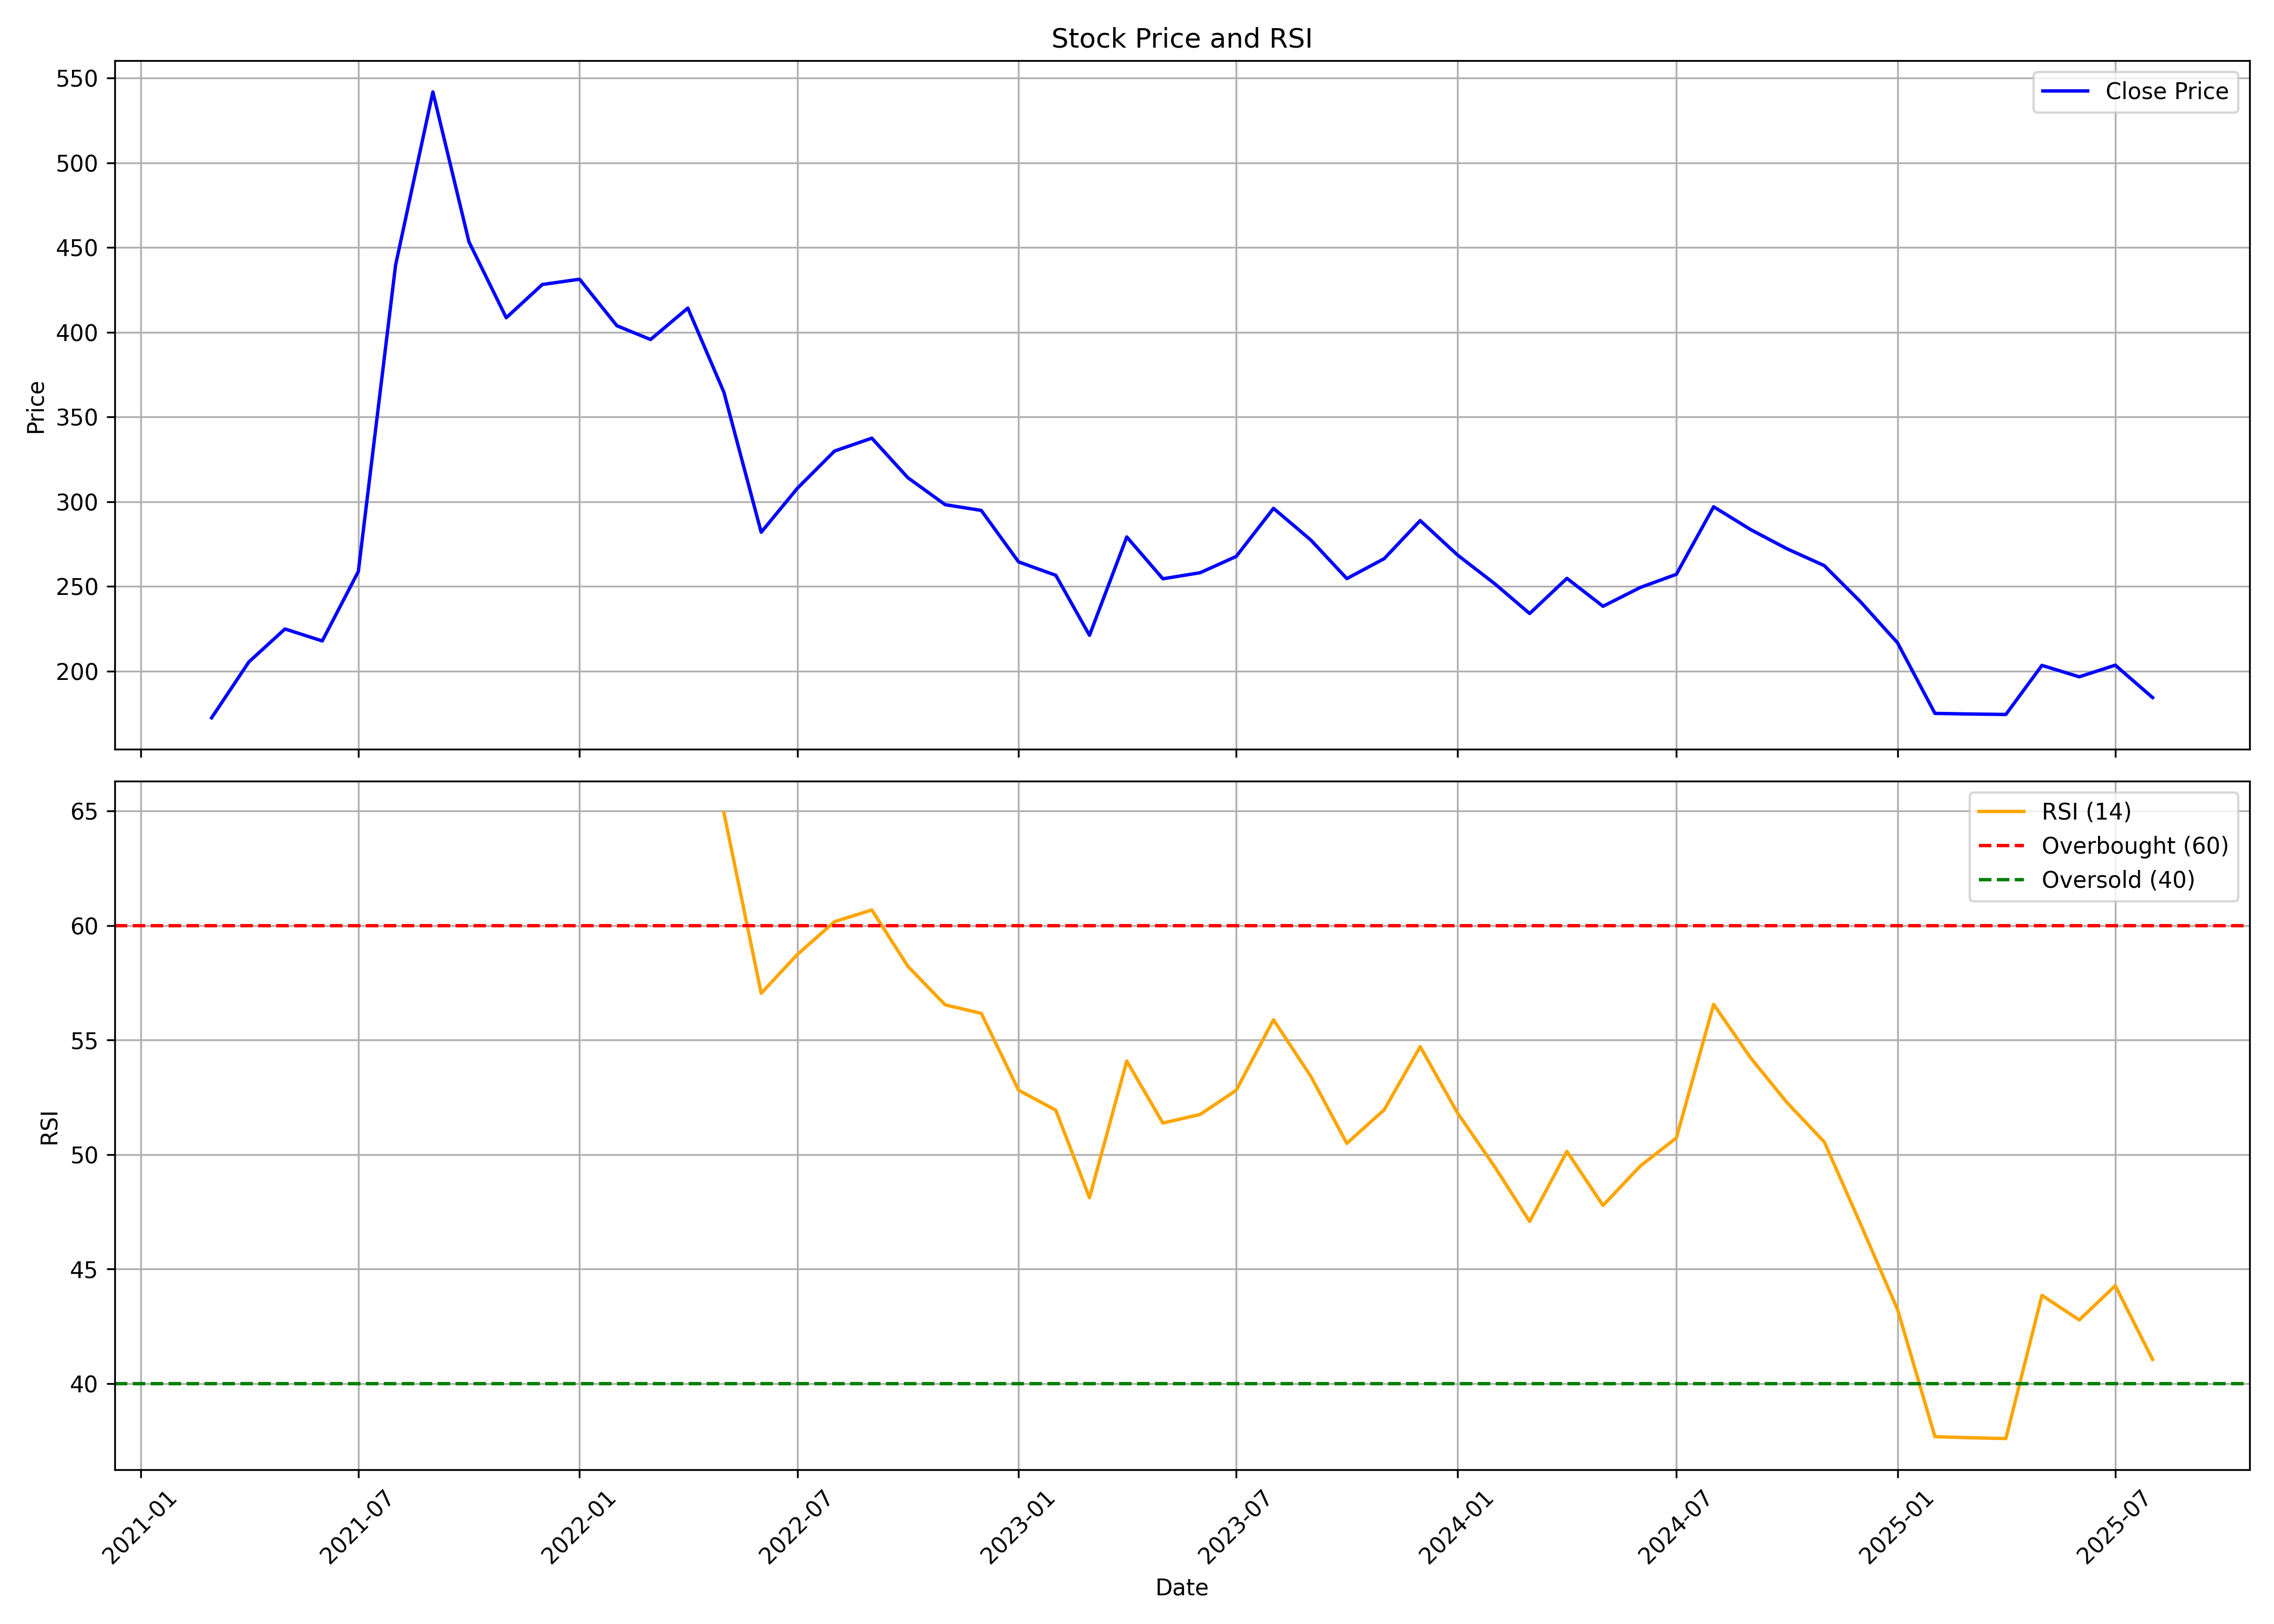

Source data for this figure (header and first rows):
, date, symbol, open, high, low, close, volume, rsi
0, 2021-03-01, LXCHEM, 153.8, 192.2, 141.7, 172.6, 110732342, 
1, 2021-04-01, LXCHEM, 174.8, 215.5, 169.5, 205.5, 69191697, 
2, 2021-05-01, LXCHEM, 203.1, 242, 202.8, 225, 65368563, 
3, 2021-06-01, LXCHEM, 226.4, 233.4, 210.3, 217.9, 38995096, 
4, 2021-07-01, LXCHEM, 219.5, 271.4, 218.6, 258.8, 61367346, 
5, 2021-08-01, LXCHEM, 261.5, 489.2, 259.3, 439.6, 173085218, 
6, 2021-09-01, LXCHEM, 444.8, 622.2, 439.9, 541.7, 89666750, 
7, 2021-10-01, LXCHEM, 545.9, 592.3, 418.5, 453.3, 40346161, 
8, 2021-11-01, LXCHEM, 455.7, 464.6, 392.5, 408.5, 21285284, 
9, 2021-12-01, LXCHEM, 421.1, 445.8, 381.9, 428.1, 11592802, 
10, 2022-01-01, LXCHEM, 428, 489.2, 393.3, 431.3, 13341071, 
11, 2022-02-01, LXCHEM, 440.9, 496.4, 367, 403.8, 15550460, 
12, 2022-03-01, LXCHEM, 403.8, 429.7, 388.4, 395.7, 10317881, 
13, 2022-04-01, LXCHEM, 397.2, 489.4, 396.4, 414.2, 26458977, 
14, 2022-05-01, LXCHEM, 414.2, 443.9, 288.7, 364.6, 16815928, 64.93
15, 2022-06-01, LXCHEM, 365.6, 376.1, 278.4, 282, 11401698, 57.04
16, 2022-07-01, LXCHEM, 280.4, 334.8, 271.7, 307.9, 46713834, 58.73
17, 2022-08-01, LXCHEM, 308.7, 352.4, 304.7, 329.9, 30005784, 60.17
18, 2022-09-01, LXCHEM, 327.6, 393.1, 323.3, 337.5, 42734671, 60.68
19, 2022-10-01, LXCHEM, 338.7, 345.7, 311.4, 314.2, 7781784, 58.22
20, 2022-11-01, LXCHEM, 315.8, 319, 285.1, 298.3, 11494381, 56.54
21, 2022-12-01, LXCHEM, 300, 318.8, 274.3, 294.9, 12602899, 56.17
22, 2023-01-01, LXCHEM, 294.9, 302, 256.9, 264.6, 6271634, 52.81
23, 2023-02-01, LXCHEM, 267.4, 286.8, 249.7, 256.6, 6225312, 51.94
24, 2023-03-01, LXCHEM, 259.2, 266.1, 219, 221.2, 11707658, 48.12
25, 2023-04-01, LXCHEM, 226.4, 299.5, 225, 279.3, 23205735, 54.08
26, 2023-05-01, LXCHEM, 279.3, 285.7, 241.4, 254.6, 10304413, 51.38
27, 2023-06-01, LXCHEM, 252.3, 275.8, 252.2, 258.1, 10368696, 51.75
28, 2023-07-01, LXCHEM, 260.7, 272.3, 244.3, 267.7, 14327117, 52.81
29, 2023-08-01, LXCHEM, 269.3, 306.3, 252.8, 296.1, 39723066, 55.89
30, 2023-09-01, LXCHEM, 296.6, 319.4, 274.7, 277.5, 20355827, 53.42
31, 2023-10-01, LXCHEM, 277.5, 304.5, 248.3, 254.7, 42051369, 50.49
32, 2023-11-01, LXCHEM, 256.7, 281.4, 250, 266.4, 10777727, 51.95
33, 2023-12-01, LXCHEM, 268.2, 301.2, 266, 288.9, 31822806, 54.71
34, 2024-01-01, LXCHEM, 288.9, 295.5, 262.4, 268.6, 14250422, 51.82
35, 2024-02-01, LXCHEM, 269.6, 274.2, 249.7, 251.6, 14312619, 49.46
36, 2024-03-01, LXCHEM, 254.3, 258, 220.7, 234.1, 29607052, 47.08
37, 2024-04-01, LXCHEM, 236.4, 265.1, 236.4, 254.8, 23026363, 50.14
38, 2024-05-01, LXCHEM, 254.8, 274.6, 223.9, 238.3, 21939610, 47.78
39, 2024-06-01, LXCHEM, 243.1, 269.9, 218.9, 249.4, 26972652, 49.5
40, 2024-07-01, LXCHEM, 250.7, 278.4, 241.8, 257.2, 35950504, 50.73
41, 2024-08-01, LXCHEM, 257.9, 309.2, 239.4, 297.1, 87278742, 56.56
42, 2024-09-01, LXCHEM, 299.1, 324.7, 281.5, 283.5, 55960905, 54.21
43, 2024-10-01, LXCHEM, 282.3, 293.2, 240.4, 272.3, 28469549, 52.27
44, 2024-11-01, LXCHEM, 272.3, 283.3, 244.6, 262.3, 10122399, 50.55
45, 2024-12-01, LXCHEM, 262.6, 279.2, 236.2, 241.1, 11255619, 46.99
46, 2025-01-01, LXCHEM, 241.4, 247.1, 207.9, 216.7, 21103786, 43.22
47, 2025-02-01, LXCHEM, 217.5, 224.3, 173.6, 175.2, 10810571, 37.68
48, 2025-03-01, LXCHEM, 175.6, 190.2, 164.9, 174.8, 15614140, 37.63
49, 2025-04-01, LXCHEM, 175.3, 187.7, 159.8, 174.5, 13941153, 37.6
50, 2025-05-01, LXCHEM, 174.5, 205.7, 164.6, 203.5, 21750722, 43.85
51, 2025-06-01, LXCHEM, 202.8, 218.4, 187.7, 196.7, 16741033, 42.77
52, 2025-07-01, LXCHEM, 198.3, 212, 188.5, 203.6, 16592313, 44.27
53, 2025-08-01, LXCHEM, 204.4, 208.6, 180.2, 184.5, 2726197, 41.05
